Image classification data set "split_cnn_dataset" (Luki26-png/mango-leaf-classifier on GitHub). Class labels (3): apel mango, dodol mango, harum manis mango.

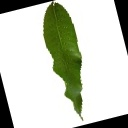
Label: harum manis mango

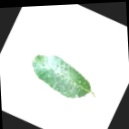
Label: apel mango

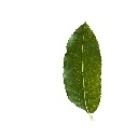
Label: dodol mango

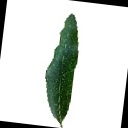
Label: harum manis mango

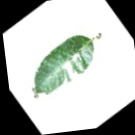
Label: apel mango

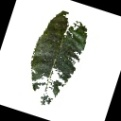
Label: dodol mango
